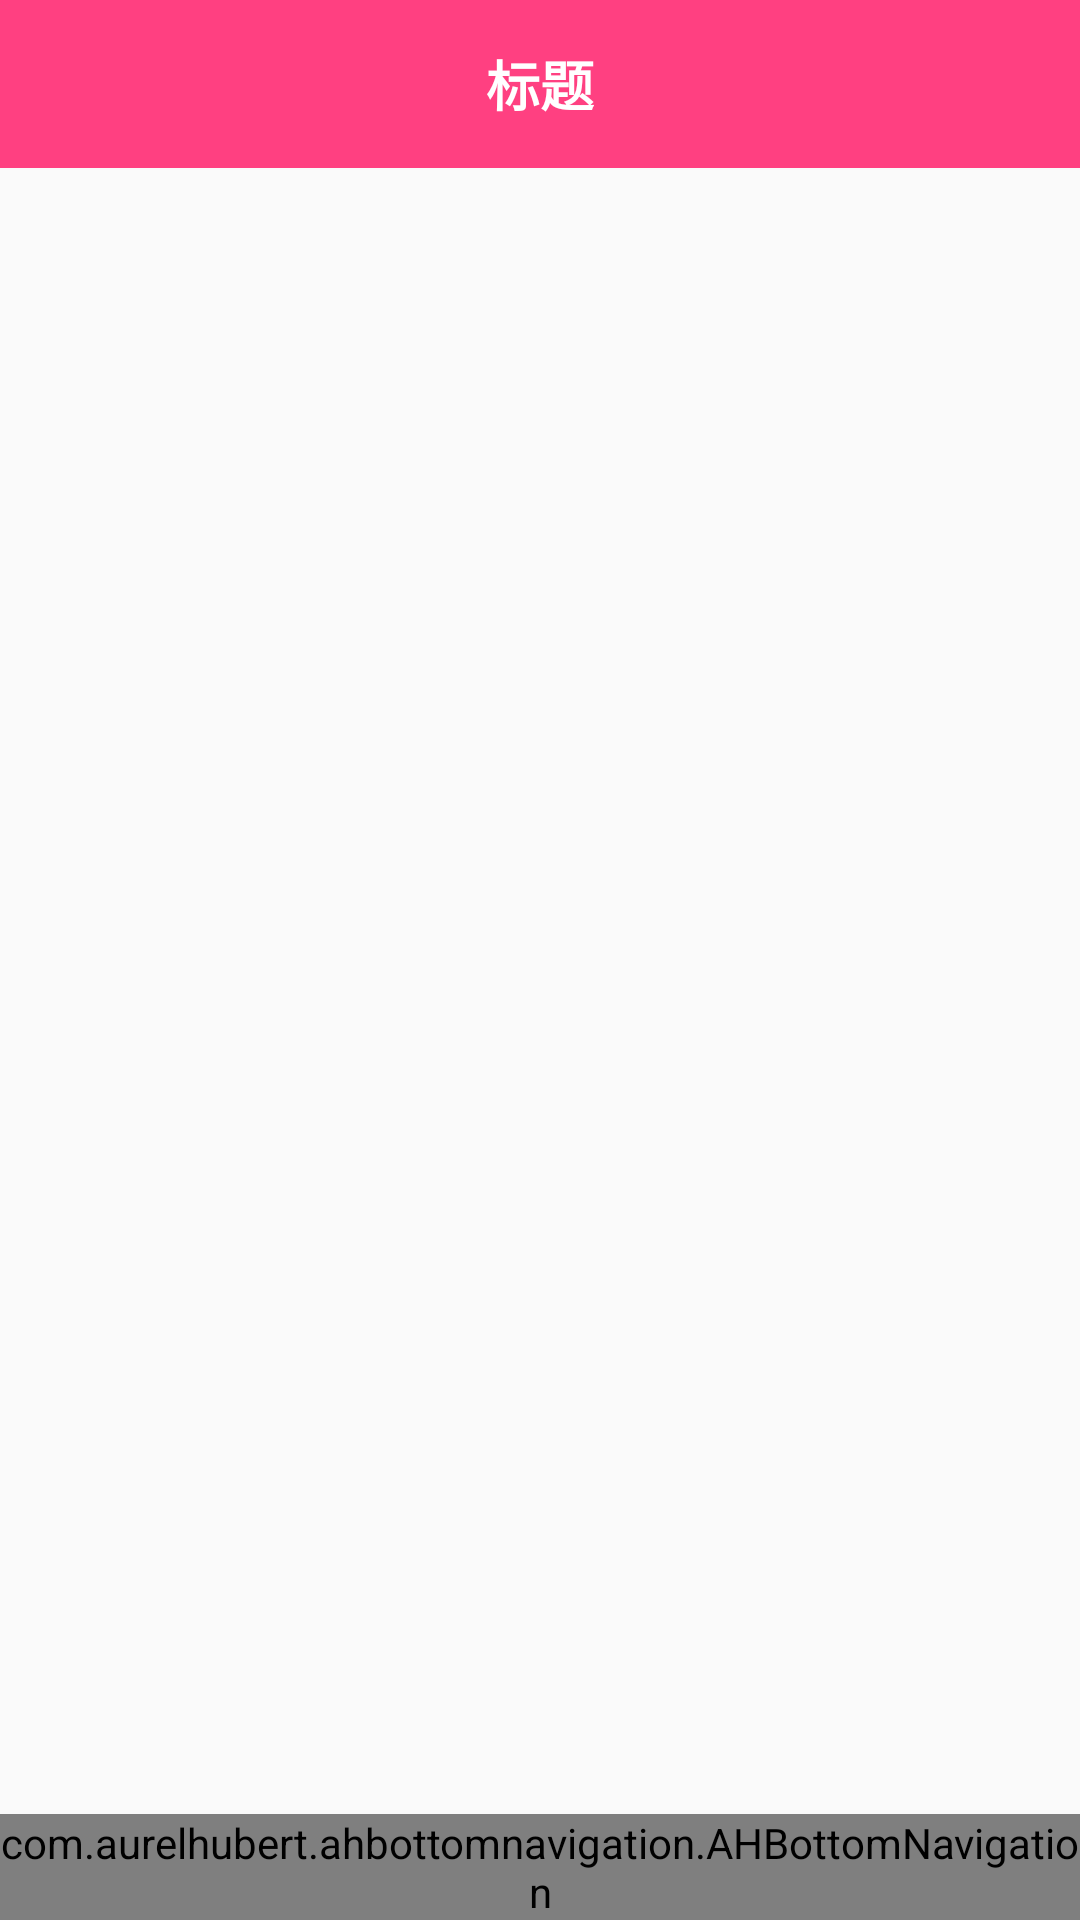

Write the Android layout XML for this screen, with the resource values it uses.
<!-- AndroidManifest.xml: application theme MaterialTheme -->
<!-- res/layout/activity_main_k.xml -->
<?xml version="1.0" encoding="utf-8"?>
<LinearLayout xmlns:android="http://schemas.android.com/apk/res/android"
    xmlns:app="http://schemas.android.com/apk/res-auto"
    android:layout_width="match_parent"
    android:layout_height="match_parent"
    android:orientation="vertical">

    <android.support.design.widget.AppBarLayout
        android:id="@+id/appbar_layout"
        android:layout_width="match_parent"
        android:layout_height="wrap_content"
        android:theme="@style/AppTheme.AppBarOverlay">

        <include layout="@layout/common_title" />

    </android.support.design.widget.AppBarLayout>

    <include layout="@layout/common_content" />

</LinearLayout>
<!-- res/layout/common_title.xml (included above) -->
<?xml version="1.0" encoding="utf-8"?>
<android.support.v7.widget.Toolbar xmlns:android="http://schemas.android.com/apk/res/android"
    xmlns:app="http://schemas.android.com/apk/res-auto"
    xmlns:tools="http://schemas.android.com/tools"
    android:id="@+id/toolbar"
    android:layout_width="match_parent"
    android:layout_height="?attr/actionBarSize"
    android:background="?attr/colorAccent"
    app:popupTheme="@style/AppTheme.AppBarOverlay">

    <ImageView
        android:id="@+id/iv_toolbar_left"
        android:layout_width="30dp"
        android:layout_height="30dp"
        android:layout_gravity="start"
        android:layout_marginLeft="10dp"
        android:gravity="center"
        android:src="@mipmap/icon_back_white"
        android:visibility="gone" />

    <TextView
        android:id="@+id/tv_toolbar_title"
        style="@style/ToolbarCenterTitle"
        android:layout_width="wrap_content"
        android:layout_height="wrap_content"
        android:layout_gravity="center"
        tools:text="标题" />

    <TextView
        android:id="@+id/tv_toolbar_right"
        style="@style/ToolbarRightText"
        android:layout_width="wrap_content"
        android:layout_height="match_parent"
        android:layout_gravity="end"
        android:gravity="center"
        android:paddingLeft="10dp"
        android:paddingRight="10dp"
        android:text="权限"
        android:visibility="gone" />

    <ImageView
        android:id="@+id/iv_toolbar_right"
        android:layout_width="25dp"
        android:layout_height="25dp"
        android:layout_gravity="end"
        android:layout_marginRight="10dp"
        android:gravity="center"
        android:src="@mipmap/gear_spinner_00"
        android:visibility="gone" />

</android.support.v7.widget.Toolbar>
<!-- res/layout/common_content.xml (included above) -->
<?xml version="1.0" encoding="utf-8"?>
<LinearLayout xmlns:android="http://schemas.android.com/apk/res/android"
    android:layout_width="match_parent"
    android:layout_height="match_parent"
    android:orientation="vertical">

    <FrameLayout
        android:id="@+id/fl_content"
        android:layout_width="match_parent"
        android:layout_height="0dp"
        android:layout_weight="1" />

    <com.aurelhubert.ahbottomnavigation.AHBottomNavigation
        android:id="@+id/bottom_navigation"
        android:layout_width="match_parent"
        android:layout_height="wrap_content" />
</LinearLayout>
<!-- resources referenced by this layout -->
<resources>
  <!-- mipmap icon_back_white: png bitmap (mipmap-hdpi, 174 bytes) -->
  <style name="AppTheme.AppBarOverlay" parent="ThemeOverlay.AppCompat.Dark.ActionBar" />
  <style name="ToolbarCenterTitle">
          <item name="android:textSize">18sp</item>
          <item name="android:textStyle">bold</item>
          <item name="android:textColor">#ffffff</item>
      </style>
  <style name="ToolbarRightText">
          <item name="android:textColor">#ffffff</item>
          <item name="android:textSize">16sp</item>
      </style>
  <style name="MaterialTheme" parent="Theme.AppCompat.Light.NoActionBar">
          
          <item name="colorPrimary">@color/colorAccent</item>
          <item name="colorPrimaryDark">@color/colorAccent</item>
          <item name="colorAccent">@color/colorAccent</item>
      </style>
  <color name="colorAccent">#FF4081</color>
</resources>
